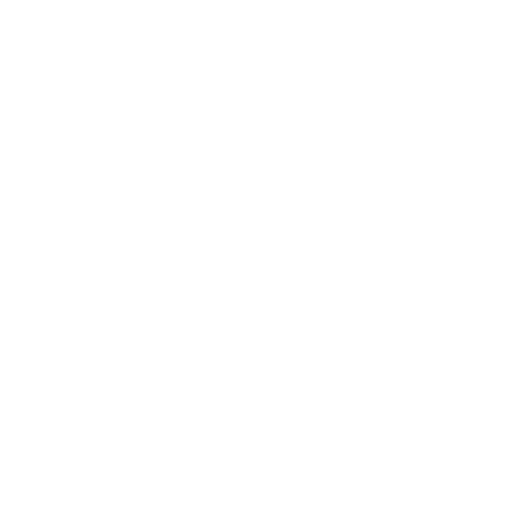
t = 0.00 s
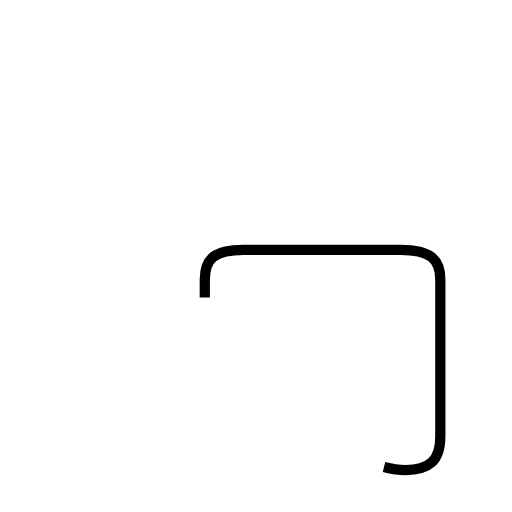
t = 1.53 s
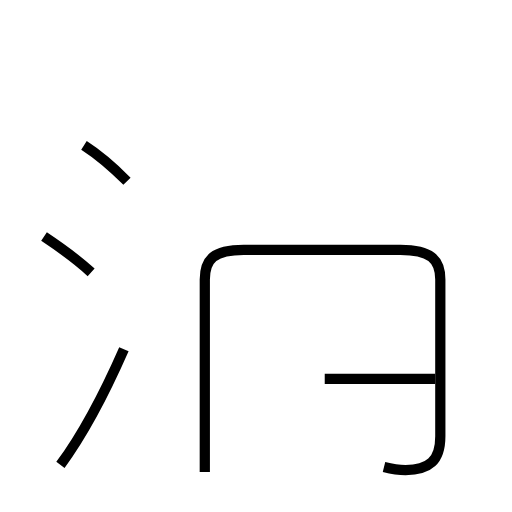
t = 3.10 s
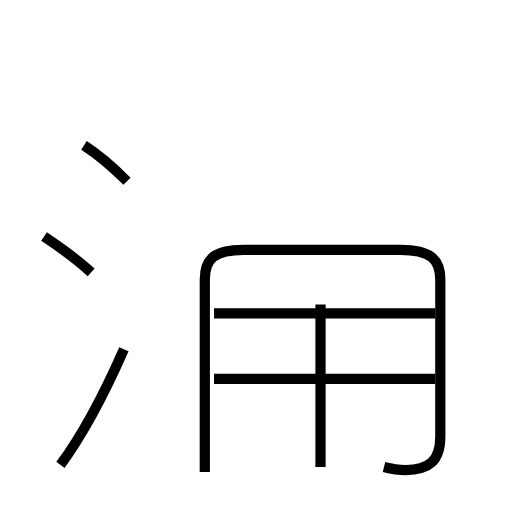
t = 4.54 s
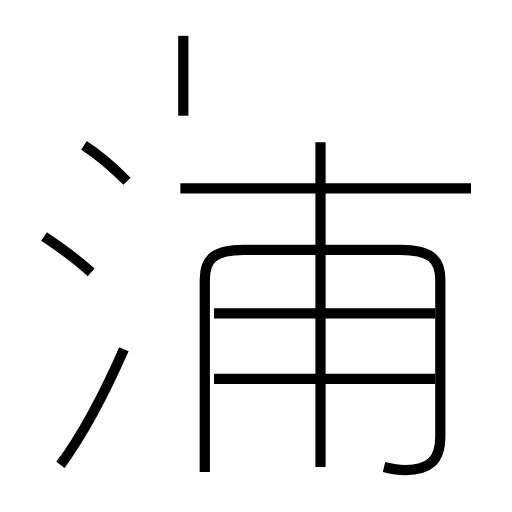
t = 6.10 s
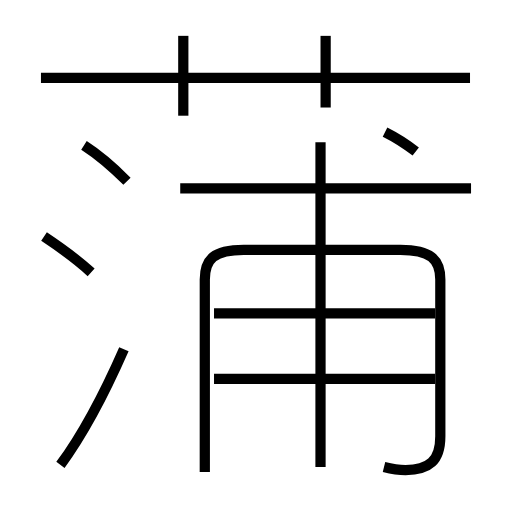
t = 7.68 s

The animated SVG that drew these frames (rendered in a browser with its animation timeline set to each time). Animation: 12 SMIL elements (animate=12); one cycle of 7.68 s.

<?xml version='1.0' encoding='utf-8'?>
<svg viewBox="0.0 -6.0 50.0 50.0" version="1.1" xmlns="http://www.w3.org/2000/svg"><rect x="-1000" y="-1000" width="2000" height="2000" stroke="white" fill="white" /><g style="fill:none;stroke:#000000;stroke-width:1"><path d="M 37.5 1.6 C 38.3 1.8 39.1 1.9 39.6 1.9 C 41.9 1.9 43.0 1.0 43.0 -1.4 L 43.0 -16.7 C 43.0 -18.7 42.0 -19.6 39.1 -19.6 L 23.8 -19.6 C 20.9 -19.6 20.0 -18.7 20.0 -16.7 L 20.0 2.1 " transform="translate(0.0 38.0)" stroke-dasharray="68.19936405780444" stroke-dashoffset="68.19936405780444"><animate attributeName="stroke-dashoffset" from="68.19936405780444" to="0" dur="2.045980921734133s" begin="0s; anim_end.end" fill="freeze" id="anim0" /></path><path d="M 5.9 1.4 C 8.4 -2.0 10.3 -5.8 12.1 -9.9 " transform="translate(0.0 38.0)" stroke-dasharray="12.91589650599141" stroke-dashoffset="12.91589650599141"><animate attributeName="stroke-dashoffset" from="12.91589650599141" to="0" dur="0.3874768951797423s" begin="anim0.end" fill="freeze" id="anim1" /></path><path d="M 8.9 -17.4 C 7.6 -18.6 5.8 -19.9 4.3 -20.9 " transform="translate(0.0 38.0)" stroke-dasharray="5.7855256485649855" stroke-dashoffset="5.7855256485649855"><animate attributeName="stroke-dashoffset" from="5.7855256485649855" to="0" dur="0.17356576945694957s" begin="anim1.end" fill="freeze" id="anim2" /></path><path d="M 12.4 -26.3 C 10.9 -27.8 9.6 -28.9 8.2 -29.8 " transform="translate(0.0 38.0)" stroke-dasharray="5.477962565035431" stroke-dashoffset="5.477962565035431"><animate attributeName="stroke-dashoffset" from="5.477962565035431" to="0" dur="0.16433887695106292s" begin="anim2.end" fill="freeze" id="anim3" /></path><path d="M 42.5 -7.0 L 20.9 -7.0 " transform="translate(0.0 38.0)" stroke-dasharray="21.6" stroke-dashoffset="21.6"><animate attributeName="stroke-dashoffset" from="21.6" to="0" dur="0.648s" begin="anim3.end" fill="freeze" id="anim4" /></path><path d="M 42.5 -13.4 L 20.9 -13.4 " transform="translate(0.0 38.0)" stroke-dasharray="21.6" stroke-dashoffset="21.6"><animate attributeName="stroke-dashoffset" from="21.6" to="0" dur="0.648s" begin="anim4.end" fill="freeze" id="anim5" /></path><path d="M 31.3 1.6 L 31.3 -30.1 " transform="translate(0.0 38.0)" stroke-dasharray="31.700000000000003" stroke-dashoffset="31.700000000000003"><animate attributeName="stroke-dashoffset" from="31.700000000000003" to="0" dur="0.9510000000000001s" begin="anim5.end" fill="freeze" id="anim6" /></path><path d="M 17.9 -32.7 L 17.9 -40.5 " transform="translate(0.0 38.0)" stroke-dasharray="7.799999999999997" stroke-dashoffset="7.799999999999997"><animate attributeName="stroke-dashoffset" from="7.799999999999997" to="0" dur="0.2339999999999999s" begin="anim6.end" fill="freeze" id="anim7" /></path><path d="M 46.0 -25.6 L 17.6 -25.6 " transform="translate(0.0 38.0)" stroke-dasharray="28.4" stroke-dashoffset="28.4"><animate attributeName="stroke-dashoffset" from="28.4" to="0" dur="0.852s" begin="anim7.end" fill="freeze" id="anim8" /></path><path d="M 45.9 -36.4 L 4.0 -36.4 " transform="translate(0.0 38.0)" stroke-dasharray="41.9" stroke-dashoffset="41.9"><animate attributeName="stroke-dashoffset" from="41.9" to="0" dur="1.257s" begin="anim8.end" fill="freeze" id="anim9" /></path><path d="M 40.6 -29.2 C 39.7 -29.9 38.6 -30.6 37.6 -31.1 " transform="translate(0.0 38.0)" stroke-dasharray="3.556387007906032" stroke-dashoffset="3.556387007906032"><animate attributeName="stroke-dashoffset" from="3.556387007906032" to="0" dur="0.10669161023718095s" begin="anim9.end" fill="freeze" id="anim10" /></path><path d="M 31.8 -33.5 L 31.8 -40.5" transform="translate(0.0 38.0)" stroke-dasharray="7.0" stroke-dashoffset="7.0"><animate attributeName="stroke-dashoffset" from="7.0" to="0" dur="0.21s" begin="anim10.end" fill="freeze" id="anim_end" /></path></g></svg>
